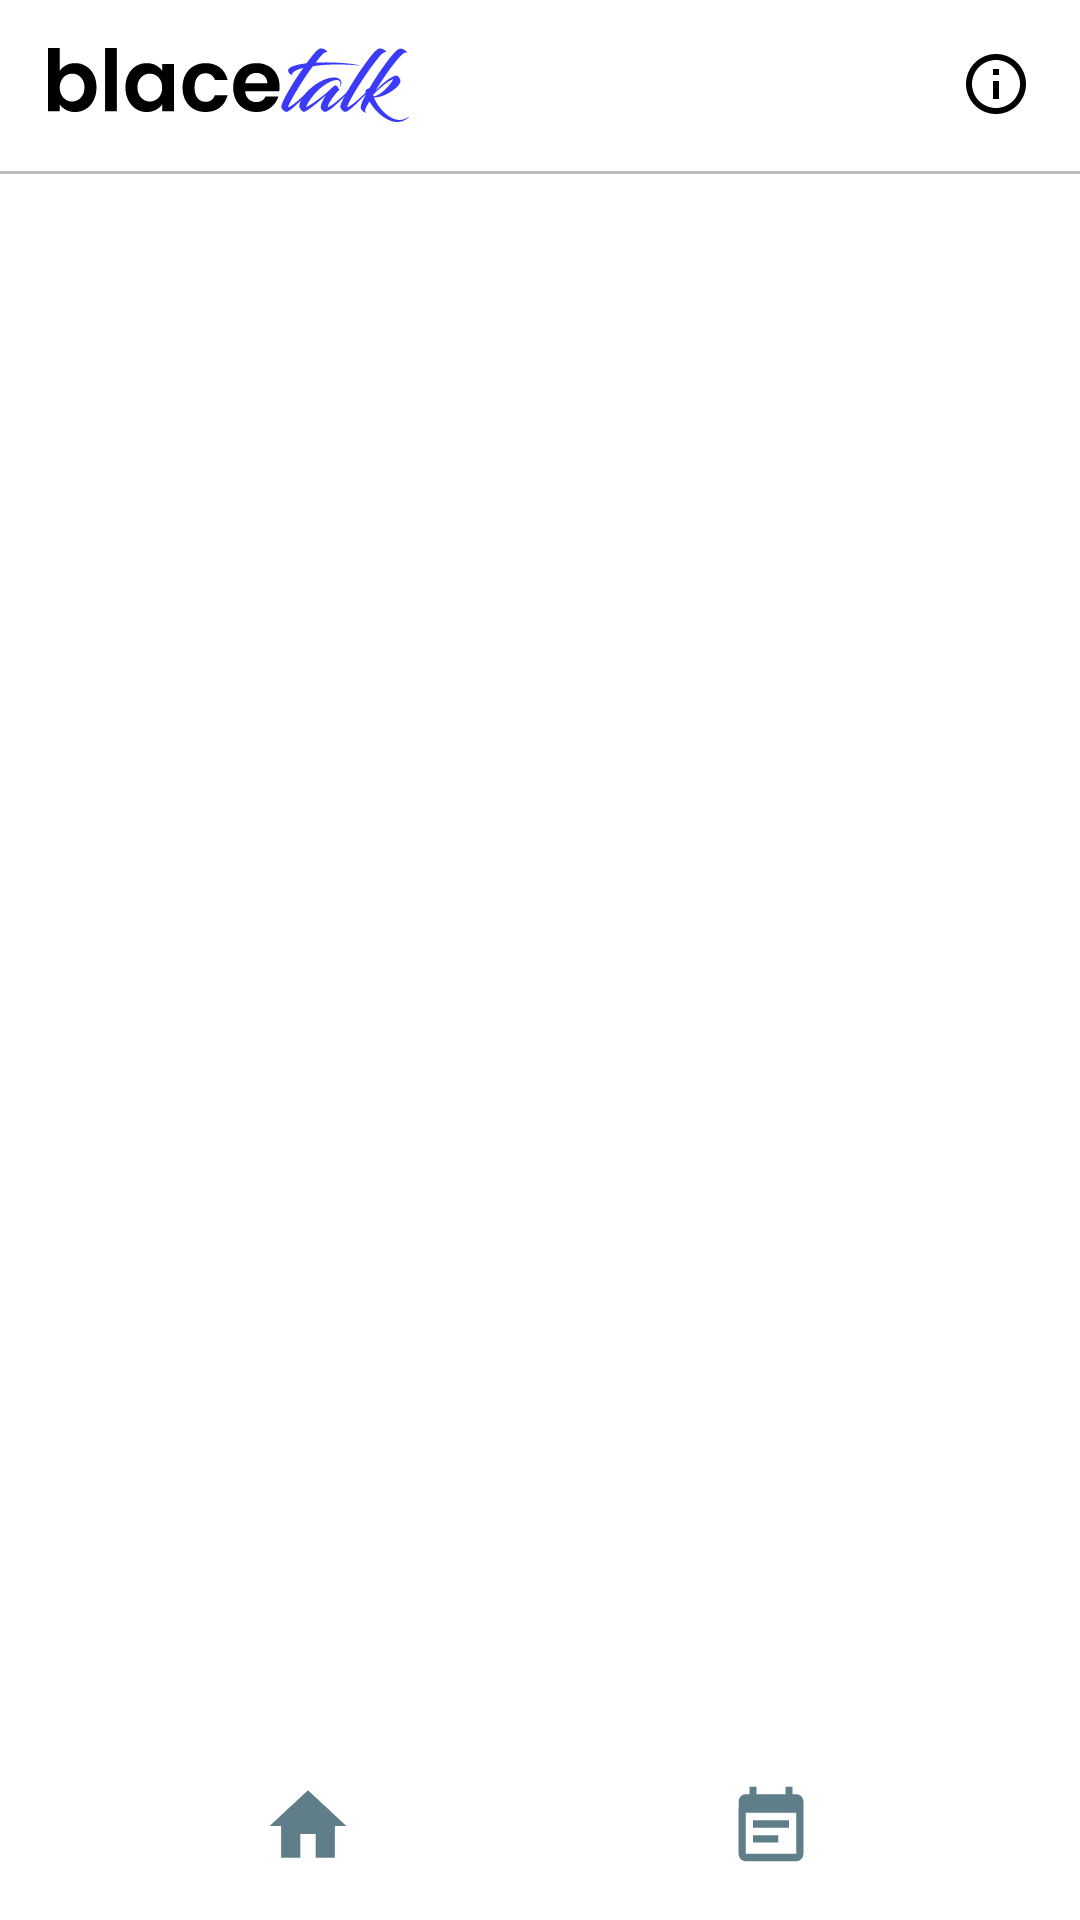

Layout XML and referenced resources for this Android screen:
<!-- AndroidManifest.xml: application theme Theme.Blacetalk -->
<!-- res/layout/activity_main.xml -->
<?xml version="1.0" encoding="utf-8"?>
<LinearLayout xmlns:android="http://schemas.android.com/apk/res/android"
    xmlns:tools="http://schemas.android.com/tools"
    android:layout_width="match_parent"
    android:layout_height="match_parent"
    android:orientation="vertical"
    tools:context=".MainActivity">

    <LinearLayout
        android:layout_width="match_parent"
        android:layout_height="wrap_content"
        android:padding="16dp">

        <ImageView
            android:layout_width="wrap_content"
            android:layout_height="wrap_content"
            android:src="@drawable/ic_blacetalk" />

        <Space
            android:layout_width="0dp"
            android:layout_height="match_parent"
            android:layout_weight="1" />

        <ImageView
            android:layout_width="wrap_content"
            android:layout_height="wrap_content"
            android:src="@drawable/ic_info" />

    </LinearLayout>

    <View
        android:layout_width="match_parent"
        android:layout_height="1dp"
        android:background="#BBB" />

    <androidx.fragment.app.FragmentContainerView
        android:id="@+id/fragment_container"
        android:layout_width="match_parent"
        android:layout_height="0dp"
        android:layout_weight="1" />

    <LinearLayout
        android:layout_width="match_parent"
        android:layout_height="wrap_content"
        android:padding="8dp">

        <Space
            android:layout_width="0dp"
            android:layout_height="wrap_content"
            android:layout_weight="2" />

        <androidx.appcompat.widget.AppCompatButton
            android:id="@+id/home_button"
            android:layout_width="48dp"
            android:layout_height="48dp"
            android:background="@drawable/btn_home_bg" />

        <Space
            android:layout_width="0dp"
            android:layout_height="wrap_content"
            android:layout_weight="3" />

        <androidx.appcompat.widget.AppCompatButton
            android:id="@+id/event_button"
            android:layout_width="48dp"
            android:layout_height="48dp"
            android:background="@drawable/btn_event_bg" />

        <Space
            android:layout_width="0dp"
            android:layout_height="wrap_content"
            android:layout_weight="2" />
    </LinearLayout>
</LinearLayout>
<!-- resources referenced by this layout -->
<resources>
  <!-- drawable btn_event_bg (drawable) -->
  <?xml version="1.0" encoding="utf-8"?>
  <selector xmlns:android="http://schemas.android.com/apk/res/android">
      <item android:state_selected="true" android:drawable="@drawable/ic_event_selected"/>
      <item android:state_selected="false" android:drawable="@drawable/ic_event_normal"/>
  </selector>
  <!-- drawable btn_home_bg (drawable) -->
  <?xml version="1.0" encoding="utf-8"?>
  <selector xmlns:android="http://schemas.android.com/apk/res/android">
      <item android:state_selected="true" android:drawable="@drawable/ic_home_selected"/>
      <item android:state_selected="false" android:drawable="@drawable/ic_home_normal"/>
  </selector>
  <!-- drawable ic_info (drawable) -->
  <vector xmlns:android="http://schemas.android.com/apk/res/android"
      android:width="24dp"
      android:height="24dp"
      android:viewportWidth="24"
      android:viewportHeight="24"
      android:tint="#000">
    <path
        android:fillColor="@android:color/white"
        android:pathData="M11,7h2v2h-2zM11,11h2v6h-2zM12,2C6.48,2 2,6.48 2,12s4.48,10 10,10 10,-4.48 10,-10S17.52,2 12,2zM12,20c-4.41,0 -8,-3.59 -8,-8s3.59,-8 8,-8 8,3.59 8,8 -3.59,8 -8,8z"/>
  </vector>
  <style name="Theme.Blacetalk" parent="Theme.MaterialComponents.DayNight.NoActionBar">
          
          <item name="colorPrimary">@color/blace_blue</item>
          <item name="colorPrimaryVariant">@color/dark_gray</item>
          <item name="colorOnPrimary">@color/white</item>
          
          <item name="colorSecondary">@color/teal_200</item>
          <item name="colorSecondaryVariant">@color/teal_700</item>
          <item name="colorOnSecondary">@color/black</item>
          
          <item name="android:statusBarColor" tools:targetApi="l">?attr/colorPrimaryVariant</item>
          
      </style>
  <!-- drawable ic_event_normal (drawable) -->
  <vector android:height="24dp" android:viewportHeight="29"
      android:viewportWidth="30" android:width="24.827587dp" xmlns:android="http://schemas.android.com/apk/res/android">
      <path android:fillColor="#607E89" android:fillType="nonZero" android:pathData="M18.75,13.75L11.25,13.75L11.25,15.25L18.75,15.25L18.75,13.75ZM20.25,8.5L19.5,8.5L19.5,7L18,7L18,8.5L12,8.5L12,7L10.5,7L10.5,8.5L9.75,8.5C8.9175,8.5 8.2575,9.175 8.2575,10L8.25,20.5C8.25,21.325 8.9175,22 9.75,22L20.25,22C21.075,22 21.75,21.325 21.75,20.5L21.75,10C21.75,9.175 21.075,8.5 20.25,8.5ZM20.25,20.5L9.75,20.5L9.75,12.25L20.25,12.25L20.25,20.5ZM16.5,16.75L11.25,16.75L11.25,18.25L16.5,18.25L16.5,16.75Z"/>
  </vector>
  <!-- drawable ic_home_selected (drawable) -->
  <vector android:height="24dp" android:viewportHeight="29"
      android:viewportWidth="30" android:width="24.827587dp" xmlns:android="http://schemas.android.com/apk/res/android">
      <path android:fillColor="#3A3AF8" android:pathData="M0,14.5a15,14.5 0,1 0,30 0a15,14.5 0,1 0,-30 0z"/>
      <path android:fillColor="#ffffff" android:fillType="nonZero" android:pathData="M13.4,21.3L13.4,16.5L16.6,16.5L16.6,21.3L20.6,21.3L20.6,14.9L23,14.9L15,7.7L7,14.9L9.4,14.9L9.4,21.3L13.4,21.3Z"/>
  </vector>
  <!-- drawable ic_home_normal (drawable) -->
  <vector android:height="24dp" android:viewportHeight="29"
      android:viewportWidth="30" android:width="24.827587dp" xmlns:android="http://schemas.android.com/apk/res/android">
      <path android:fillColor="#607E89" android:fillType="nonZero" android:pathData="M13.4,21.3L13.4,16.5L16.6,16.5L16.6,21.3L20.6,21.3L20.6,14.9L23,14.9L15,7.7L7,14.9L9.4,14.9L9.4,21.3L13.4,21.3Z"/>
  </vector>
  <color name="blace_blue">#3A3AF8</color>
  <color name="dark_gray">#BFBFBF</color>
  <color name="white">#FFFFFFFF</color>
  <color name="teal_200">#FF03DAC5</color>
  <color name="teal_700">#FF018786</color>
  <color name="black">#FF000000</color>
</resources>
